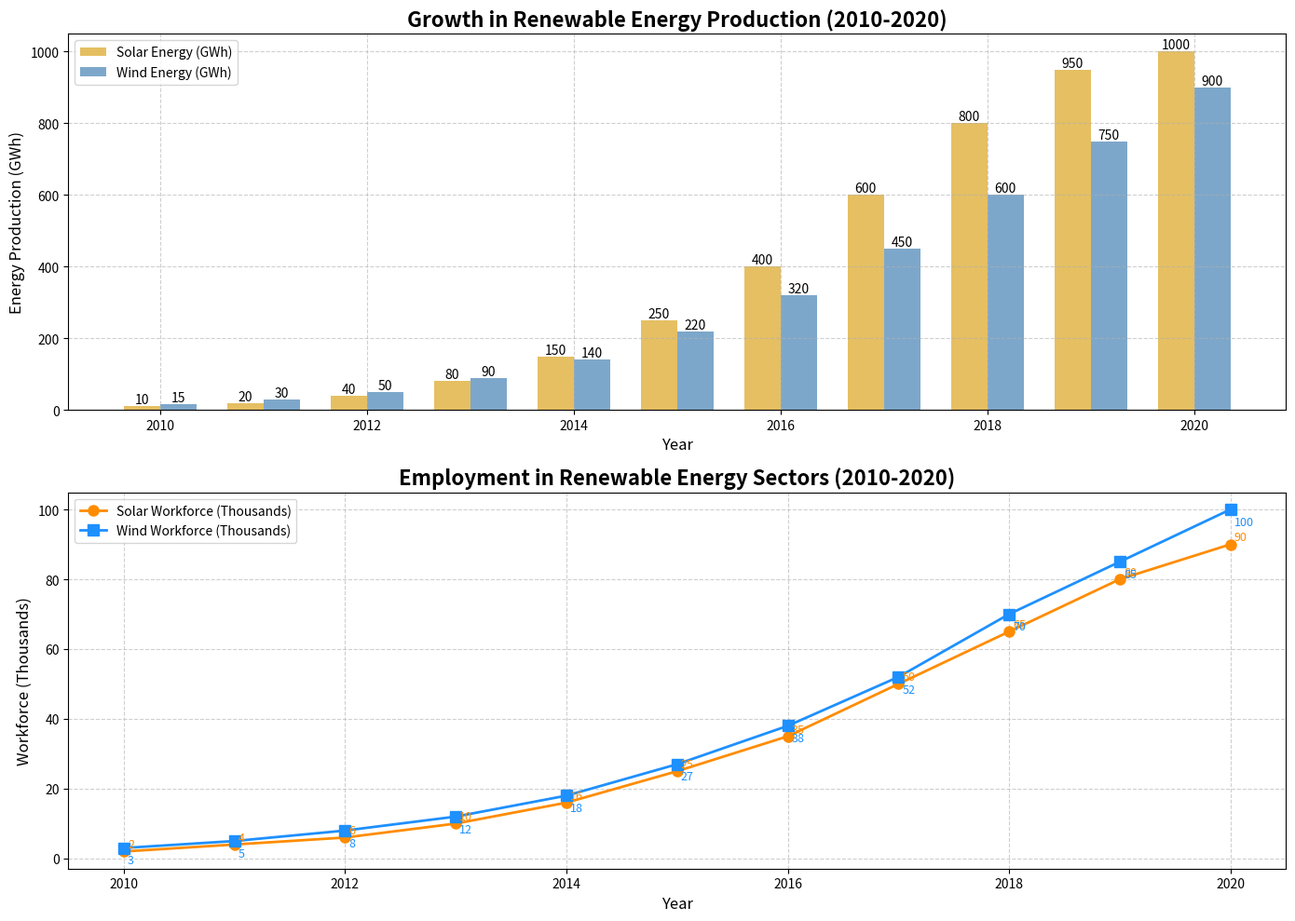

The matplotlib source for this figure:
import matplotlib.pyplot as plt
import numpy as np

# Backstory: Analysis of Renewable Energy Production and Workforce in Solar and Wind Power Sectors
# This chart showcases the growth in renewable energy production (in GWh) and corresponding employment (in thousands) in Solar and Wind power sectors from 2010 to 2020.

# Data construction for the following series:
years = np.arange(2010, 2021)
solar_energy = np.array([10, 20, 40, 80, 150, 250, 400, 600, 800, 950, 1000])  # Solar energy production in GWh
wind_energy = np.array([15, 30, 50, 90, 140, 220, 320, 450, 600, 750, 900])   # Wind energy production in GWh
solar_workforce = np.array([2, 4, 6, 10, 16, 25, 35, 50, 65, 80, 90])         # Solar workforce in thousands
wind_workforce = np.array([3, 5, 8, 12, 18, 27, 38, 52, 70, 85, 100])         # Wind workforce in thousands

# Create the plot
fig, (ax1, ax2) = plt.subplots(2, 1, figsize=(14, 10))

# First subplot: Energy production (bar chart)
bar_width = 0.35
bar1 = ax1.bar(years - bar_width/2, solar_energy, bar_width, label='Solar Energy (GWh)', color='goldenrod', alpha=0.7)
bar2 = ax1.bar(years + bar_width/2, wind_energy, bar_width, label='Wind Energy (GWh)', color='steelblue', alpha=0.7)

# Adding annotations to bars to illustrate exact values
for bar in bar1:
    height = bar.get_height()
    ax1.text(bar.get_x() + bar.get_width()/2.0, height, f'{height}', ha='center', va='bottom')
for bar in bar2:
    height = bar.get_height()
    ax1.text(bar.get_x() + bar.get_width()/2.0, height, f'{height}', ha='center', va='bottom')

# Second subplot: Workforce (line chart)
ax2.plot(years, solar_workforce, '-o', label='Solar Workforce (Thousands)', color='darkorange', linewidth=2, markersize=8)
ax2.plot(years, wind_workforce, '-s', label='Wind Workforce (Thousands)', color='dodgerblue', linewidth=2, markersize=8)

# Adding annotations to the lines to illustrate specific key points
for x, y in zip(years, solar_workforce):
    ax2.annotate(f'{y}', xy=(x, y), xytext=(3, 3), textcoords='offset points', fontsize=9, color='darkorange')
for x, y in zip(years, wind_workforce):
    ax2.annotate(f'{y}', xy=(x, y), xytext=(3, -12), textcoords='offset points', fontsize=9, color='dodgerblue')

# Customizing the plot
ax1.set_title("Growth in Renewable Energy Production (2010-2020)", fontsize=16, fontweight='bold')
ax1.set_xlabel("Year", fontsize=12)
ax1.set_ylabel("Energy Production (GWh)", fontsize=12)
ax1.legend(loc='upper left', fontsize=10)
ax1.grid(True, linestyle='--', alpha=0.6)

ax2.set_title("Employment in Renewable Energy Sectors (2010-2020)", fontsize=16, fontweight='bold')
ax2.set_xlabel("Year", fontsize=12)
ax2.set_ylabel("Workforce (Thousands)", fontsize=12)
ax2.legend(loc='upper left', fontsize=10)
ax2.grid(True, linestyle='--', alpha=0.6)

# Automatically adjust layout to prevent overlap
plt.tight_layout()

# Display the plot
plt.show()
